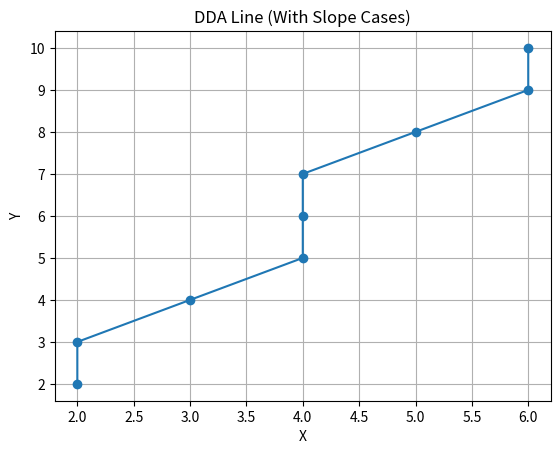

Generate this figure with matplotlib:
import matplotlib.pyplot as plt

def dda_with_slope(x1, y1, x2, y2):
    dx = x2 - x1
    dy = y2 - y1

    x_points = []
    y_points = []

    # Vertical line
    if dx == 0:
        y_step = 1 if y2 > y1 else -1
        for y in range(y1, y2 + y_step, y_step):
            x_points.append(x1)
            y_points.append(y)

    # Horizontal line
    elif dy == 0:
        x_step = 1 if x2 > x1 else -1
        for x in range(x1, x2 + x_step, x_step):
            x_points.append(x)
            y_points.append(y1)

    else:
        m = dy / dx

        # Gentle slope (|m| ≤ 1)
        if abs(m) <= 1:
            x_step = 1 if x2 > x1 else -1
            y = y1
            for x in range(x1, x2 + x_step, x_step):
                x_points.append(x)
                y_points.append(round(y))
                y += m * x_step

        # Steep slope (|m| > 1)
        else:
            y_step = 1 if y2 > y1 else -1
            x = x1
            for y in range(y1, y2 + y_step, y_step):
                x_points.append(round(x))
                y_points.append(y)
                x += (1 / m) * y_step

    return x_points, y_points


# Example usage
x, y = dda_with_slope(2, 2, 6, 10)
plt.plot(x, y, marker='o')
plt.title("DDA Line (With Slope Cases)")
plt.xlabel("X")
plt.ylabel("Y")
plt.grid(True)
plt.show()
